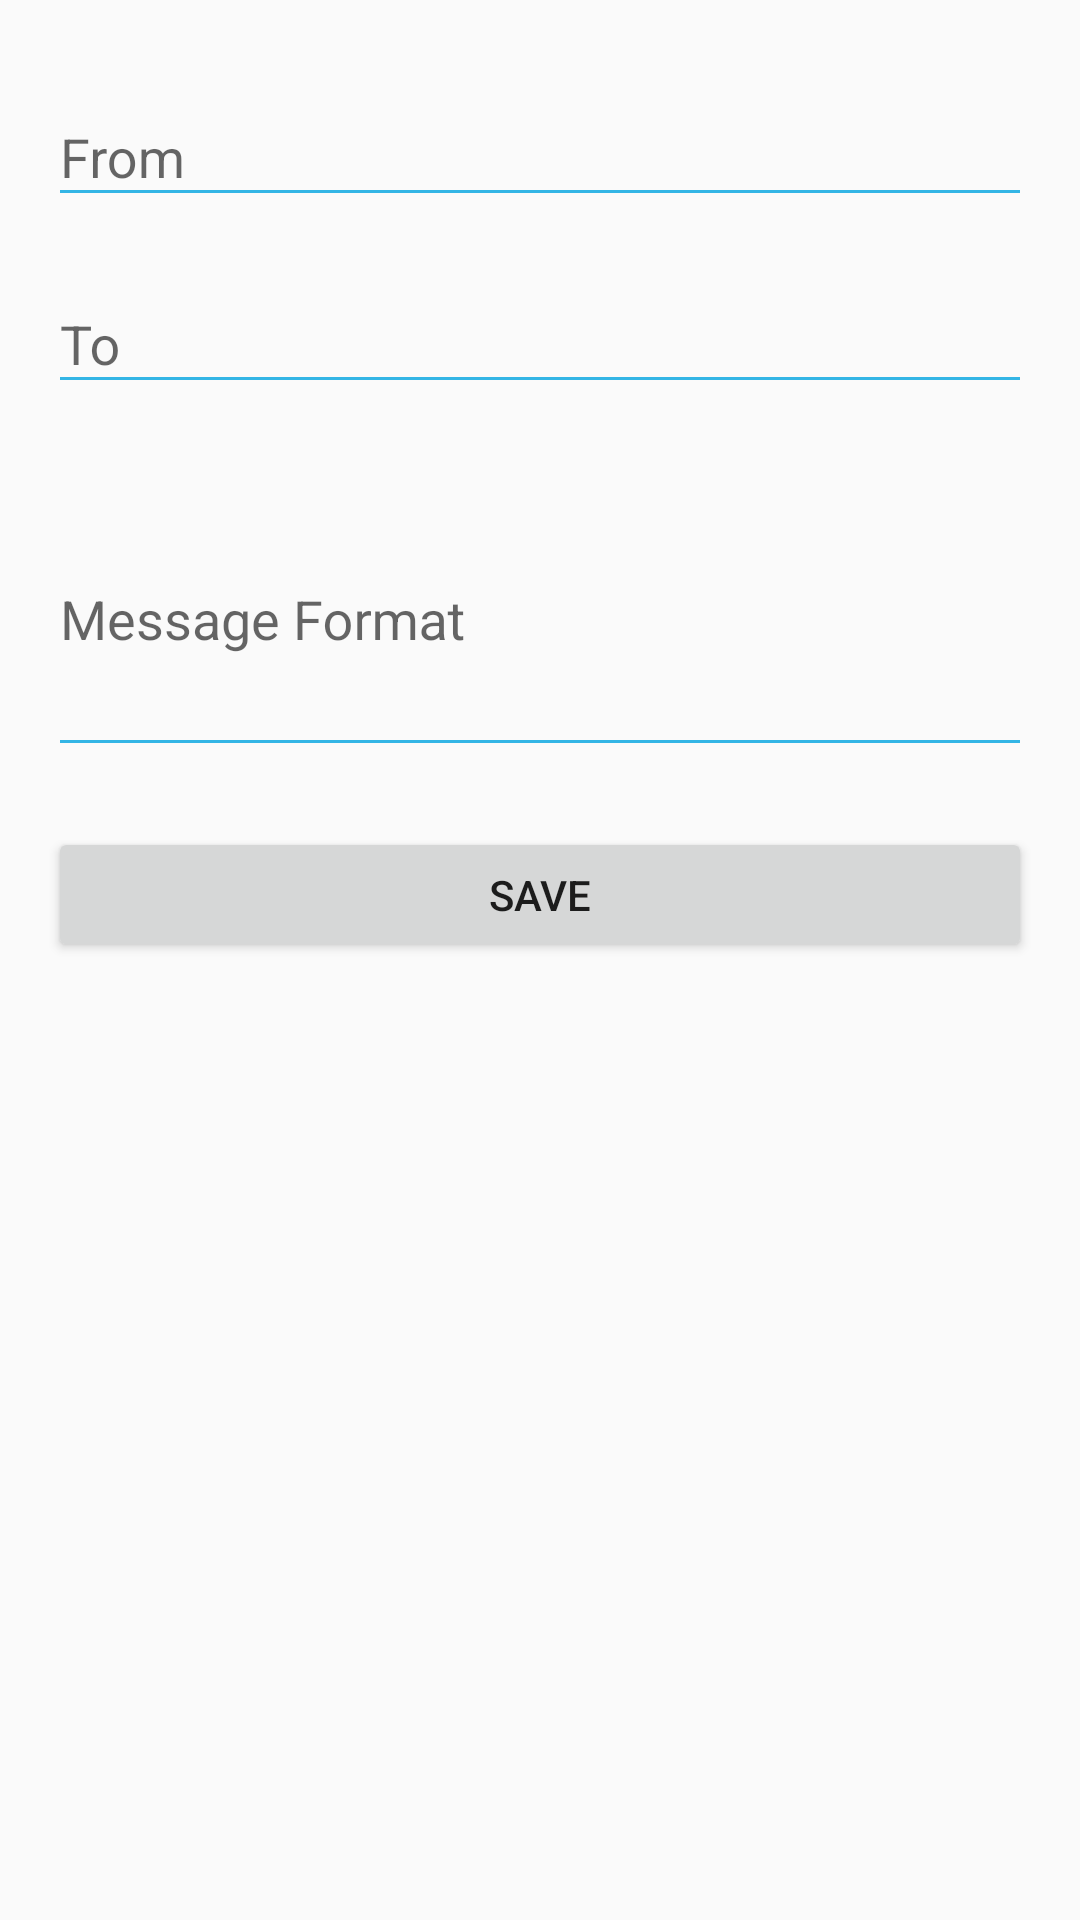

Reconstruct the res/layout file that produces this screen, plus the resources it refers to.
<!-- AndroidManifest.xml: application theme AppTheme -->
<!-- res/layout/fragment_settings.xml -->
<?xml version="1.0" encoding="utf-8"?>
<ScrollView xmlns:android="http://schemas.android.com/apk/res/android"
    xmlns:app="http://schemas.android.com/apk/res-auto"
    android:layout_width="match_parent"
    android:layout_height="match_parent">

    <RelativeLayout
        android:layout_width="match_parent"
        android:layout_height="match_parent"
        android:layout_marginLeft="16dp"
        android:layout_marginTop="20dp"
        android:layout_marginRight="16dp">

        <android.support.design.widget.TextInputLayout
            android:id="@+id/container_from"
            android:layout_width="match_parent"
            android:layout_height="wrap_content"
            app:hintTextAppearance="@style/HintAppearance">

            <android.support.design.widget.TextInputEditText
                android:id="@+id/edit_from"
                android:layout_width="match_parent"
                android:layout_height="wrap_content"
                android:hint="@string/label_from"
                android:singleLine="true" />

        </android.support.design.widget.TextInputLayout>

        <android.support.design.widget.TextInputLayout
            android:id="@+id/container_to"
            android:layout_width="match_parent"
            android:layout_height="wrap_content"
            android:layout_below="@+id/container_from"
            android:layout_marginTop="10dp"
            app:hintTextAppearance="@style/HintAppearance">

            <android.support.design.widget.TextInputEditText
                android:id="@+id/edit_to"
                android:layout_width="match_parent"
                android:layout_height="wrap_content"
                android:hint="@string/label_to"
                android:singleLine="true" />

        </android.support.design.widget.TextInputLayout>

        <android.support.design.widget.TextInputLayout
            android:id="@+id/container_format"
            android:layout_width="match_parent"
            android:layout_height="wrap_content"
            android:layout_below="@+id/container_to"
            android:layout_marginTop="10dp"
            app:hintTextAppearance="@style/HintAppearance">

            <android.support.design.widget.TextInputEditText
                android:id="@+id/edit_format"
                android:layout_width="match_parent"
                android:layout_height="100dp"
                android:hint="@string/label_message_format"
                />

        </android.support.design.widget.TextInputLayout>

        <Button
            android:id="@+id/btn_save"
            android:layout_width="match_parent"
            android:layout_height="45dp"
            android:layout_below="@+id/container_format"
            android:layout_marginTop="20dp"
            android:text="@string/label_save" />


    </RelativeLayout>
</ScrollView>
<!-- resources referenced by this layout -->
<resources>
  <string name="label_from">From</string>
  <string name="label_message_format">Message Format</string>
  <string name="label_save">Save</string>
  <string name="label_to">To</string>
  <style name="HintAppearance" parent="AppTheme">
  
          <item name="android:textColor">@android:color/holo_blue_light</item>
          <item name="android:textSize">12dp</item>
      </style>
  <style name="AppTheme" parent="Theme.AppCompat.Light.DarkActionBar">
          
          <item name="colorPrimary">@color/colorPrimary</item>
          <item name="colorPrimaryDark">@color/colorPrimaryDark</item>
          <item name="colorAccent">@color/colorAccent</item>
          <item name="windowNoTitle">true</item>
          <item name="colorControlNormal">@android:color/holo_blue_light</item>
          <item name="colorControlActivated">@android:color/holo_blue_light</item>
          <item name="colorControlHighlight">@android:color/holo_blue_light</item>
      </style>
  <!-- not gathered from this repository: default colours our renderer supplied (Android Studio template values) -->
  <color name="colorPrimary">#FF6200EE</color>
  <color name="colorPrimaryDark">#FF3700B3</color>
  <color name="colorAccent">#FF03DAC5</color>
</resources>
